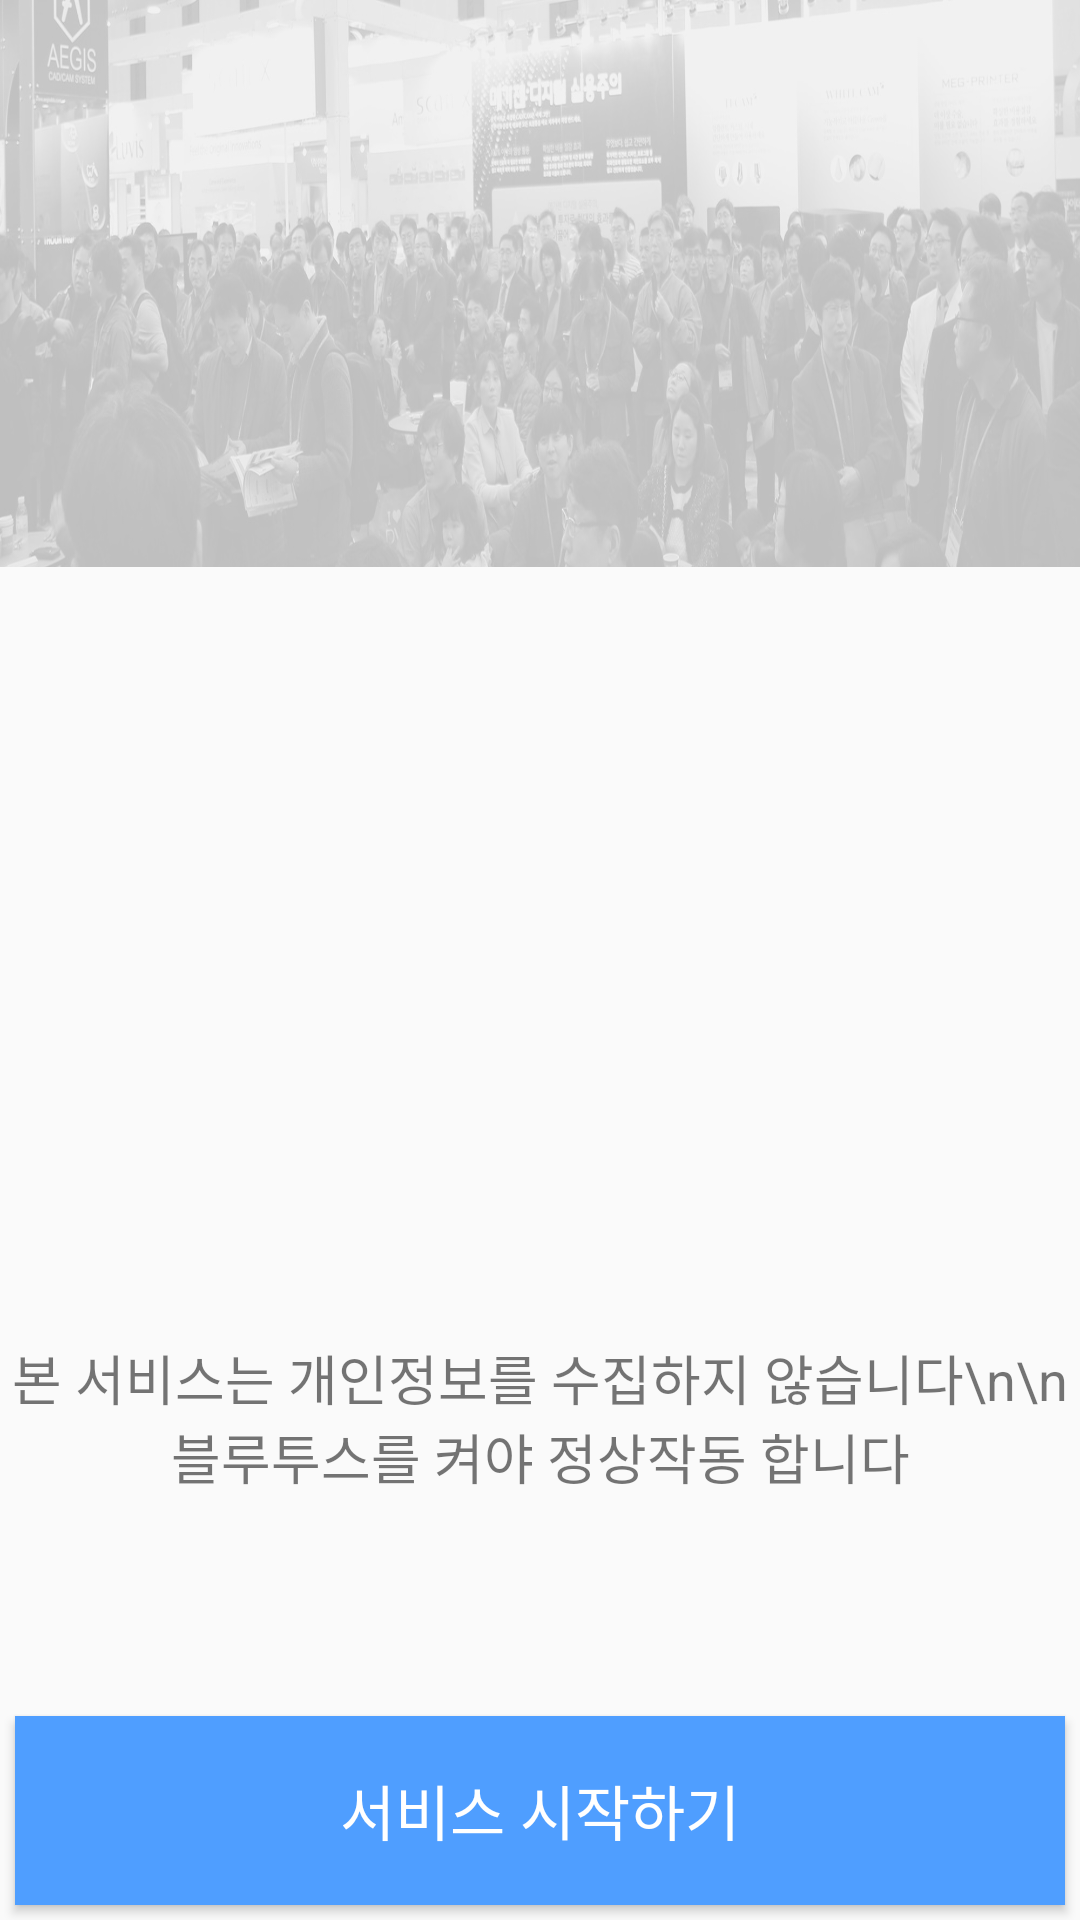

Android layout source for this screen:
<!-- AndroidManifest.xml: application theme AppTheme -->
<!-- res/layout/activity_account.xml -->
<?xml version="1.0" encoding="utf-8"?>
<LinearLayout xmlns:android="http://schemas.android.com/apk/res/android"
    android:layout_width="match_parent"
    android:layout_height="match_parent"
    android:layout_weight="10"
    android:orientation="vertical">

    <FrameLayout
        android:layout_width="match_parent"
        android:layout_height="0dp"
        android:layout_weight="3">

        <ImageView
            android:layout_width="match_parent"
            android:layout_height="match_parent"
            android:background="@mipmap/mainimg_bg"/>

        <ImageView
            android:layout_gravity="center"
            android:layout_margin="60sp"
            android:layout_width="wrap_content"
            android:layout_height="wrap_content"
            android:id="@+id/accountFirst2"
            android:foregroundGravity="center"
            />

    </FrameLayout>

    <ImageView
        android:layout_width="match_parent"
        android:layout_height="0dp"
        android:layout_weight="3"
        android:background="@mipmap/account_second"/>

    <TextView
        android:layout_width="match_parent"
        android:layout_height="0dp"
        android:layout_weight="3"
        android:textAlignment="center"
        android:gravity="center"
        android:text="본 서비스는 개인정보를 수집하지 않습니다\n\n블루투스를 켜야 정상작동 합니다"
        android:textSize="18sp"
        />

    <Button
        android:layout_width="match_parent"
        android:layout_height="0dp"
        android:layout_weight="1"
        android:background="@color/appColor"
        android:layout_margin="5dp"
        android:text="서비스 시작하기"
        android:textColor="@color/colorWhite"
        android:textSize="20sp"
        android:onClick="signInButtonClick"
        />
</LinearLayout>
<!-- resources referenced by this layout -->
<resources>
  <color name="appColor">#4F9EFF</color>
  <color name="colorWhite">#FFFFFF</color>
  <!-- mipmap mainimg_bg: jpg bitmap (mipmap-xxhdpi, 142382 bytes) -->
  <style name="AppTheme" parent="Theme.AppCompat.Light.DarkActionBar">
          
          <item name="colorPrimary">@color/colorPrimary</item>
          <item name="colorPrimaryDark">@color/appColor</item>
          <item name="colorAccent">@color/colorAccent</item>
      </style>
  <color name="colorPrimary">#3F51B5</color>
  <color name="colorAccent">#FF4081</color>
</resources>
